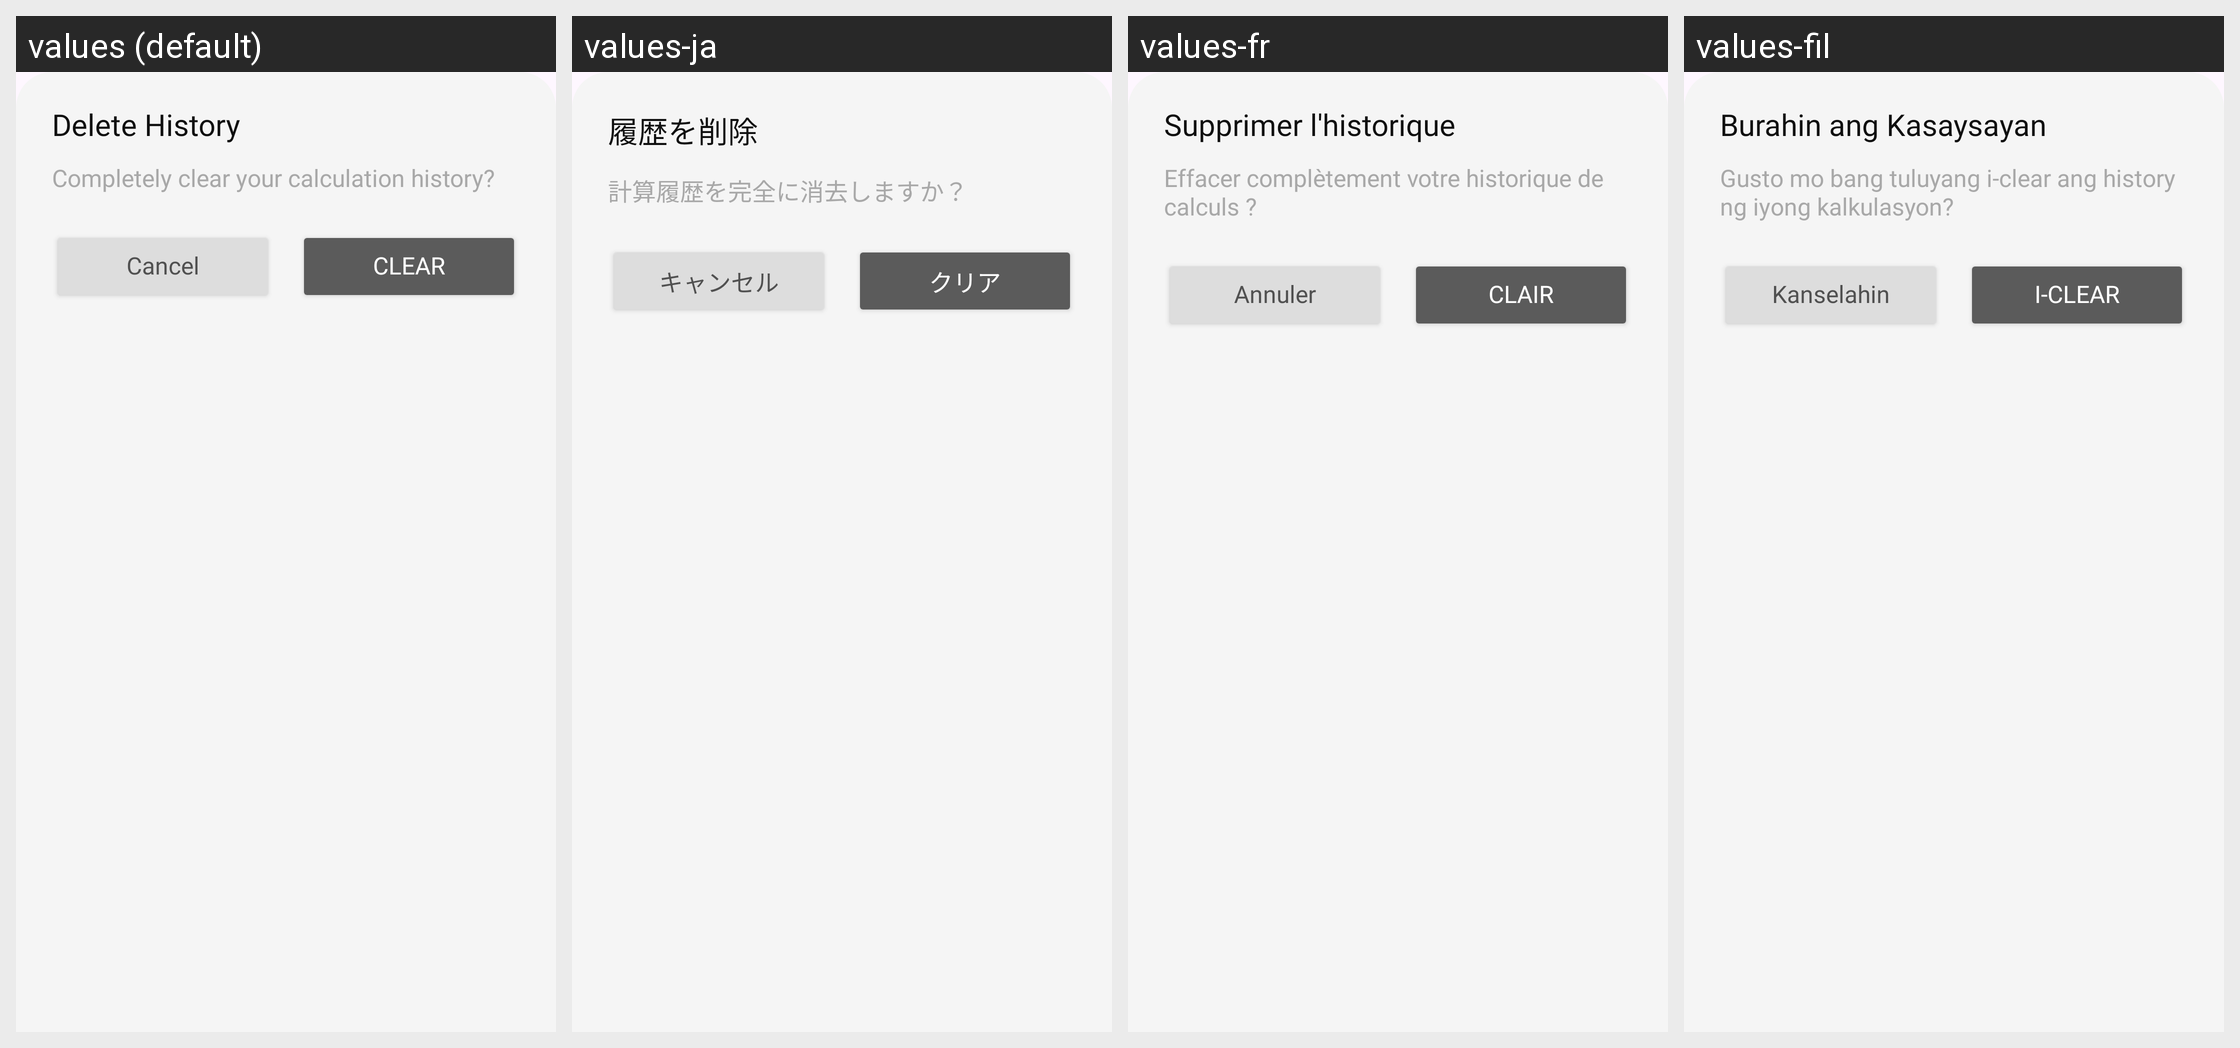

Translations of the strings shown on this Android screen, per locale in the grid:
Android screen res/layout/dialog_clear_history.xml rendered under 4 locales, left to right: values (default), values-ja, values-fr, values-fil. Device: Nexus 5 (rendered at 1080×1920; each locale shown at half size, 540×960, under a caption strip naming it); theme Theme.SimpleCalculator.
Other locales in the repository, not shown: values-af, values-ar, values-de, values-es, values-hi, values-hu, values-in, values-it, values-ko, values-pl, values-pt, values-ro, values-ru, values-th, values-tr, values-uk, values-vi, values-zh.
Strings drawn on this screen, with the default value and each locale's value (text and hints the layout hard-codes, and strings that could not be matched under every locale, appear in the picture but are not listed):

delete_history
  values: Delete History
  values-ja: 履歴を削除
  values-fr: Supprimer l'historique
  values-fil: Burahin ang Kasaysayan

completely_clear_your_calculation_history
  values: Completely clear your calculation history?
  values-ja: 計算履歴を完全に消去しますか？
  values-fr: Effacer complètement votre historique de calculs ?
  values-fil: Gusto mo bang tuluyang i-clear ang history ng iyong kalkulasyon?

cancel
  values: Cancel
  values-ja: キャンセル
  values-fr: Annuler
  values-fil: Kanselahin

clear
  values: Clear
  values-ja: クリア
  values-fr: Clair
  values-fil: I-clear
